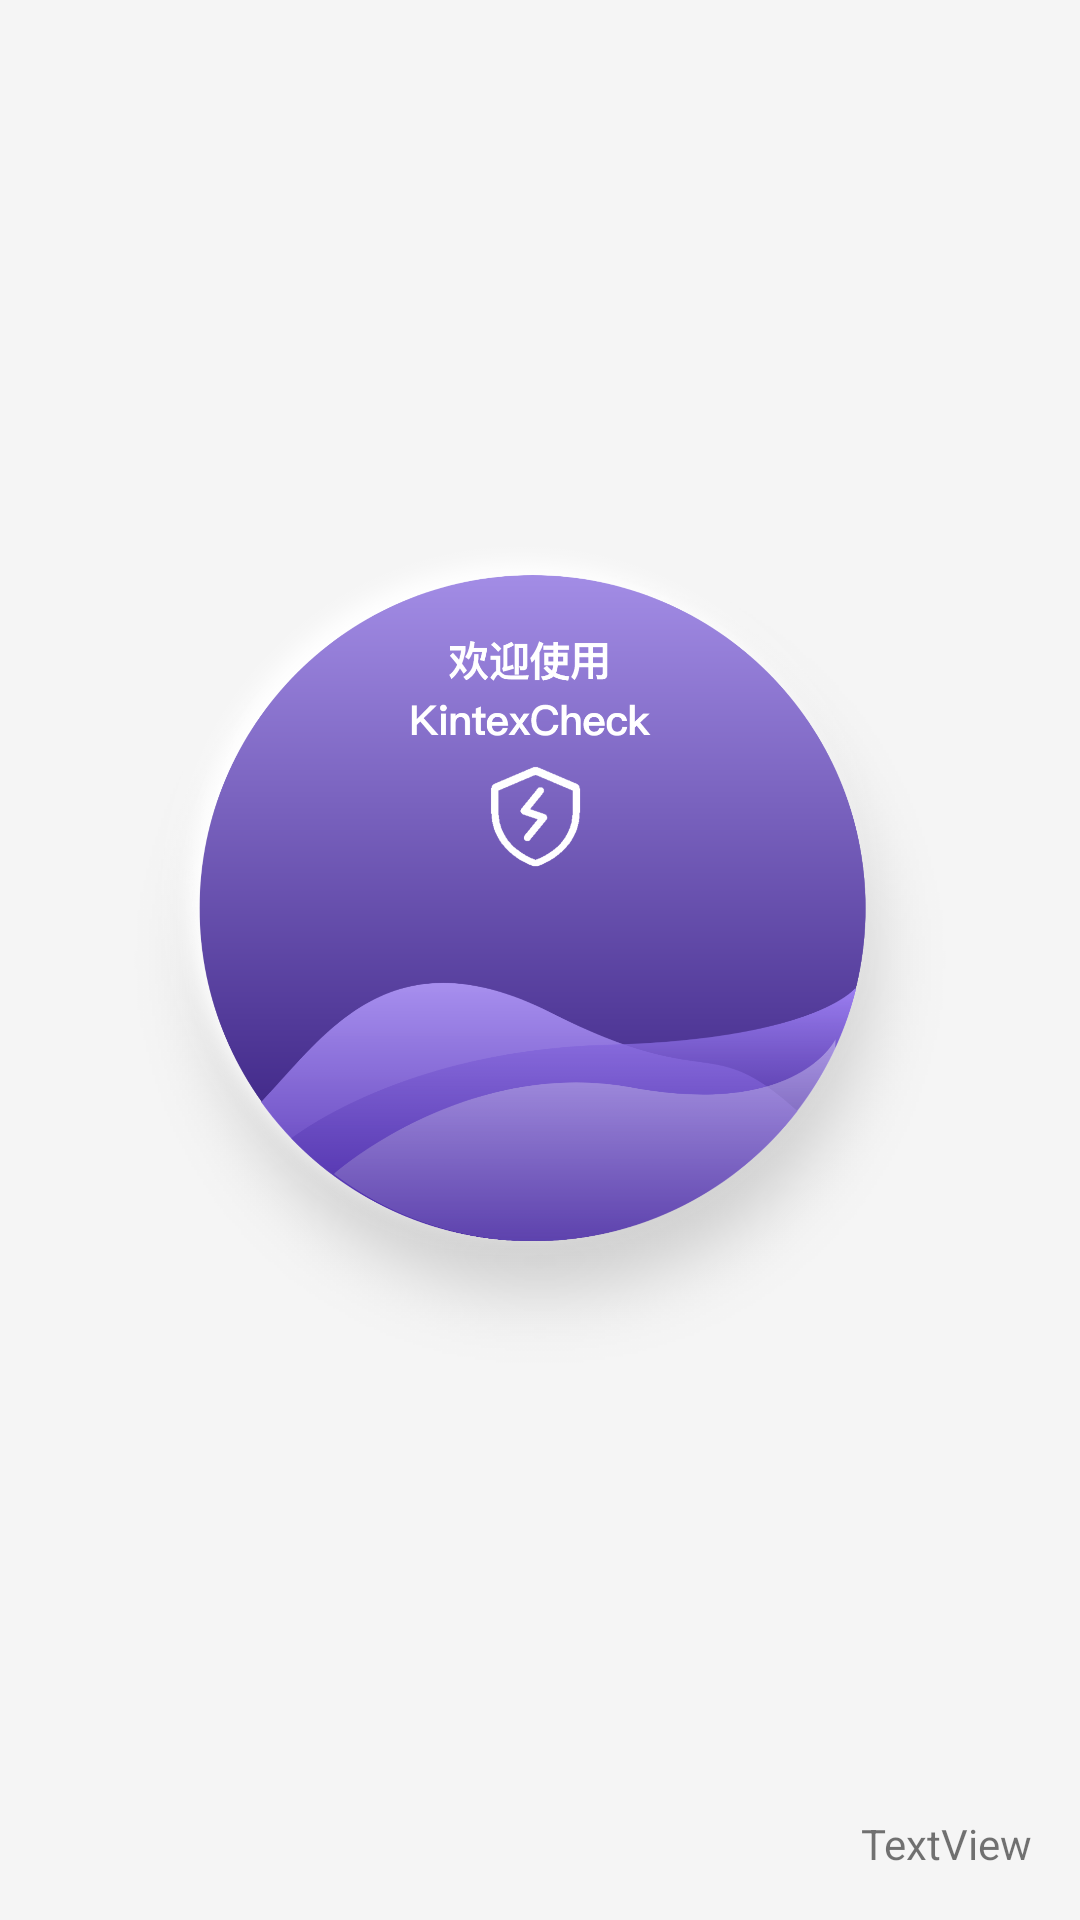

Produce the Android XML layout that renders to this screen, including the resource entries it uses.
<!-- AndroidManifest.xml: application theme AppTheme -->
<!-- res/layout/activity_welcome.xml -->
<?xml version="1.0" encoding="utf-8"?>
<androidx.constraintlayout.widget.ConstraintLayout
    xmlns:android="http://schemas.android.com/apk/res/android"
    xmlns:app="http://schemas.android.com/apk/res-auto"
    xmlns:tools="http://schemas.android.com/tools"
    android:layout_width="match_parent"
    android:layout_height="match_parent">

    <TextView
        android:id="@+id/textView"
        android:layout_width="wrap_content"
        android:layout_height="wrap_content"
        android:text="欢迎使用\n\nKcheck"
        android:gravity="center"
        android:visibility="gone"
        android:textColor="@color/black"
        android:textSize="@dimen/tv_textsize_m"
        app:layout_constraintBottom_toBottomOf="parent"
        app:layout_constraintEnd_toEndOf="parent"
        app:layout_constraintStart_toStartOf="parent"
        app:layout_constraintTop_toTopOf="parent" />

    <TextView
        android:id="@+id/tv_welVersionNum"
        android:layout_width="wrap_content"
        android:textSize="@dimen/tv_textsize_s"
        android:layout_height="wrap_content"
        android:layout_marginEnd="16dp"
        android:layout_marginBottom="16dp"
        android:text="TextView"
        app:layout_constraintBottom_toBottomOf="parent"
        app:layout_constraintEnd_toEndOf="parent" />

    <ImageView
        android:id="@+id/imageView"
        android:layout_width="0dp"
        android:layout_height="0dp"
        android:layout_marginStart="32dp"
        android:layout_marginEnd="32dp"
        app:layout_constraintBottom_toBottomOf="parent"
        app:layout_constraintDimensionRatio="1:1"
        app:layout_constraintEnd_toEndOf="parent"
        app:layout_constraintStart_toStartOf="parent"
        app:layout_constraintTop_toTopOf="parent"
        app:srcCompat="@mipmap/welcome" />
</androidx.constraintlayout.widget.ConstraintLayout>
<!-- resources referenced by this layout -->
<resources>
  <color name="black">#000000</color>
  <dimen name="tv_textsize_m">16sp</dimen>
  <dimen name="tv_textsize_s">14sp</dimen>
  <!-- mipmap welcome: png bitmap (mipmap-hdpi, 152601 bytes) -->
  <style name="AppTheme" parent="Theme.AppCompat.Light.NoActionBar">
          
          <item name="colorPrimary">@color/colorPrimary</item>
          <item name="colorPrimaryDark">@color/colorPrimary</item>
          <item name="colorAccent">@color/colorAccent</item>
          <item name="android:windowBackground">@color/bgColor</item>
          <item name="actionBarSize">48dp</item>
          <item name="windowActionBar">false</item>
          <item name="windowNoTitle">true</item>
  
      </style>
  <color name="colorPrimary">#89A7FE</color>
  <color name="colorAccent">#fdbd34</color>
  <color name="bgColor">#f5f5f5</color>
</resources>
